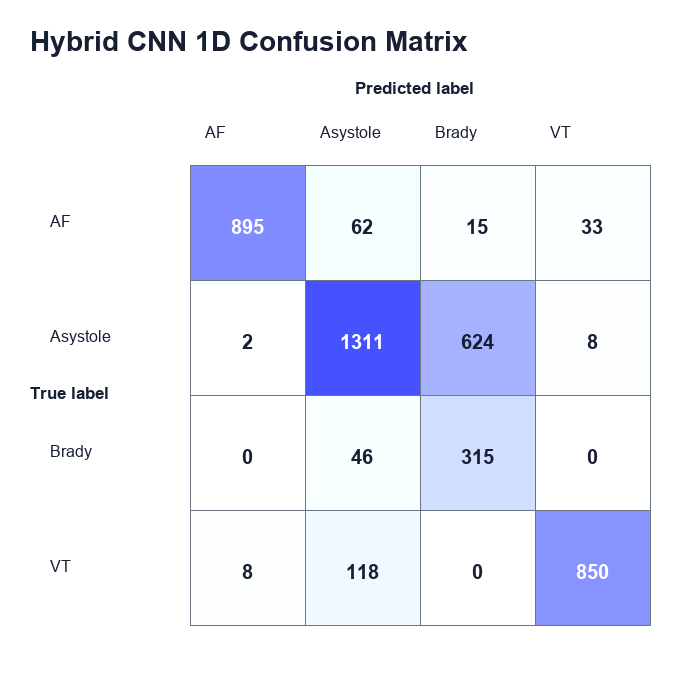

The data file committed next to this chart (first rows):
true_label, predicted_AF, predicted_Asystole, predicted_Brady, predicted_VT
AF, 895, 62, 15, 33
Asystole, 2, 1311, 624, 8
Brady, 0, 46, 315, 0
VT, 8, 118, 0, 850
